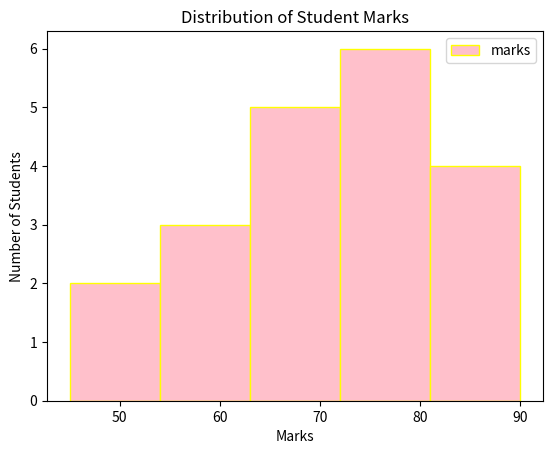

Generate this figure with matplotlib:
import pandas as pd
import matplotlib.pyplot as plt

data = {
    'marks': [45, 50, 55, 60, 62, 65, 66, 67, 68, 70,
              72, 74, 75, 76, 78, 80, 82, 85, 87, 90]
}

df = pd.DataFrame(data)

df.plot(kind='hist',bins=5,color='pink',edgecolor='yellow')
plt.title('Distribution of Student Marks')
plt.xlabel('Marks')
plt.ylabel('Number of Students')
plt.show()